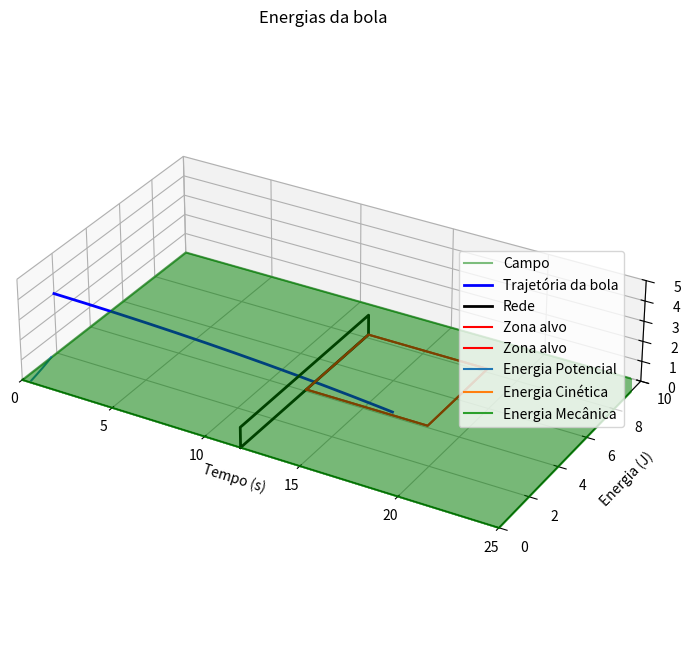

This chart was generated by the following Python code:
import numpy as np
import matplotlib.pyplot as plt

# Dados iniciais
r0 = np.array([0, 2, 3])
v0 = np.array([160, 20, -20]) * 1000 / 3600

t0 = 0
tf = 0.4
dt = 0.001

g = 9.80
vt = 120 * 1000 / 3600
Dr = g / (vt**2)  

n = int((tf - t0) / dt + 0.1)
t = np.zeros(n + 1)

vx = np.zeros(n + 1)
vy = np.zeros(n + 1)
vz = np.zeros(n + 1)

rx = np.zeros(n + 1)
ry = np.zeros(n + 1)
rz = np.zeros(n + 1)

rx[0] = r0[0]
ry[0] = r0[1]
rz[0] = r0[2]

vx[0] = v0[0]
vy[0] = v0[1]
vz[0] = v0[2]

for i in range(n):
    v = np.sqrt(vx[i]**2 + vy[i]**2 + vz[i]**2)

    ax = -Dr * v * vx[i]
    ay = -Dr * v * vy[i]
    az = -g - Dr * v * vz[i]

    vx[i+1] = vx[i] + ax * dt
    vy[i+1] = vy[i] + ay * dt
    vz[i+1] = vz[i] + az * dt

    rx[i+1] = rx[i] + vx[i] * dt
    ry[i+1] = ry[i] + vy[i] * dt
    rz[i+1] = rz[i] + vz[i] * dt

    t[i+1] = t[i] + dt

fig = plt.figure(figsize=(12, 8))
ax = fig.add_subplot(111, projection='3d')

campo_x = [0, 25, 25, 0, 0]
campo_y = [0, 0, 10, 10, 0]
campo_z = [0, 0, 0, 0, 0]
ax.plot3D(campo_x, campo_y, campo_z, color='green', alpha=0.5, label='Campo')
ax.add_collection3d(plt.fill_between(campo_x[:4], campo_y[:4], color='green', alpha=0.3))

ax.plot3D(rx[rz >= 0], ry[rz >= 0], rz[rz >= 0], color='blue', linewidth=2, label='Trajetória da bola')

redex = [11.9, 11.9, 11.9, 11.9, 11.9]
redey = [0, 0, 8.2, 8.2, 0]
redez = [0, 1, 1, 0, 0]
ax.plot3D(redex, redey, redez, color='black', linewidth=2, label='Rede')

campox = [11.9, 18.3, 18.3, 11.9, 11.9]
campoy = [4.1, 4.1, 8.2, 8.2, 4.1]
campoz = [0, 0, 0, 0, 0]
ax.plot3D(campox, campoy, campoz, color='red', label='Zona alvo')

campox = [11.9, 18.3, 18.3, 11.9, 11.9]
campoy = [4.1, 4.1, 8.2, 8.2, 4.1]
campoz = [0, 0, 0, 0, 0]
ax.plot3D(campox, campoy, campoz, color='red', label='Zona alvo')

ax.set_xlim3d(0, 25)
ax.set_ylim3d(0, 10)
ax.set_zlim3d(0, 5)
ax.set_box_aspect((14, 8, 3)) 
ax.set_xlabel('x (m)')
ax.set_ylabel('y (m)')
ax.set_zlabel('z (m)')
ax.set_title('Trajetória 3D da bola de tênis')
ax.legend()

plt.show()

m = 0.057
Em = np.zeros(n+1)
Ep = np.zeros(n+1)
Ec = np.zeros(n+1)

for i in range(n+1):
    h = rz[i]
    Ep[i] = m * g * h
    v = np.sqrt(vx[i]**2 + vy[i]**2 + vz[i]**2)
    Ec[i] = 0.5 * m * v**2
    Em[i] = Ec[i] + Ep[i]

variacao = Em[-1] - Em[0]
print(f"A variação de energia mecânica é {variacao:.2f} Joules")

plt.plot(t, Ep, label="Energia Potencial")
plt.plot(t, Ec, label="Energia Cinética")
plt.plot(t, Em, label="Energia Mecânica")
plt.legend(loc="center right")
plt.title("Energias da bola")
plt.xlabel("Tempo (s)")
plt.ylabel("Energia (J)")
plt.show()

def integral(f, intervalo, a, b):
    dt = (intervalo[1] - intervalo[0]) / len(f)
    i_a = int((a - intervalo[0]) / dt)
    i_b = int((b - intervalo[0]) / dt)
    soma = 0.0

    for i in range(i_a, i_b):
        soma += (f[i] + f[i+1]) / 2.0 * dt

    return soma

t1 = 0.2
t2 = 0.4
intervalo = np.array([t0, tf])
F_res = np.zeros((n+1, 3))

for i in range(n+1):
    v = np.sqrt(vx[i]**2 + vy[i]**2 + vz[i]**2)
    F_res[i, 0] = -Dr * v * vx[i]
    F_res[i, 1] = -Dr * v * vy[i]
    F_res[i, 2] = -g - Dr * v * vz[i]

F_dot_v = np.sum(F_res * np.vstack((vx, vy, vz)).T, axis=1)

W0 = integral(F_dot_v, intervalo, t0, t0)
W1 = integral(F_dot_v, intervalo, t0, t1)
W2 = integral(F_dot_v, intervalo, t0, t2)

print(f"O trabalho realizado pela força resultante de t0 a t0 é {W0:.2f} Joules")
print(f"O trabalho realizado pela força resultante de t0 a t1 é {W1:.2f} Joules")
print(f"O trabalho realizado pela força resultante de t0 a t2 é {W2:.2f} Joules")

solo_index = np.argmax(rz <= 0)
print(f"A bola atinge o solo em x = {rx[solo_index]:.2f} m, y = {ry[solo_index]:.2f} m")

#A vantagem de sacar a bola de um ponto mais alto é que isso permite que a bola 
# tenha uma trajetória mais inclinada, o que aumenta a probabilidade de passar por
#  cima da rede e atingir a zona desejada (verde clara) dentro do campo adversário.